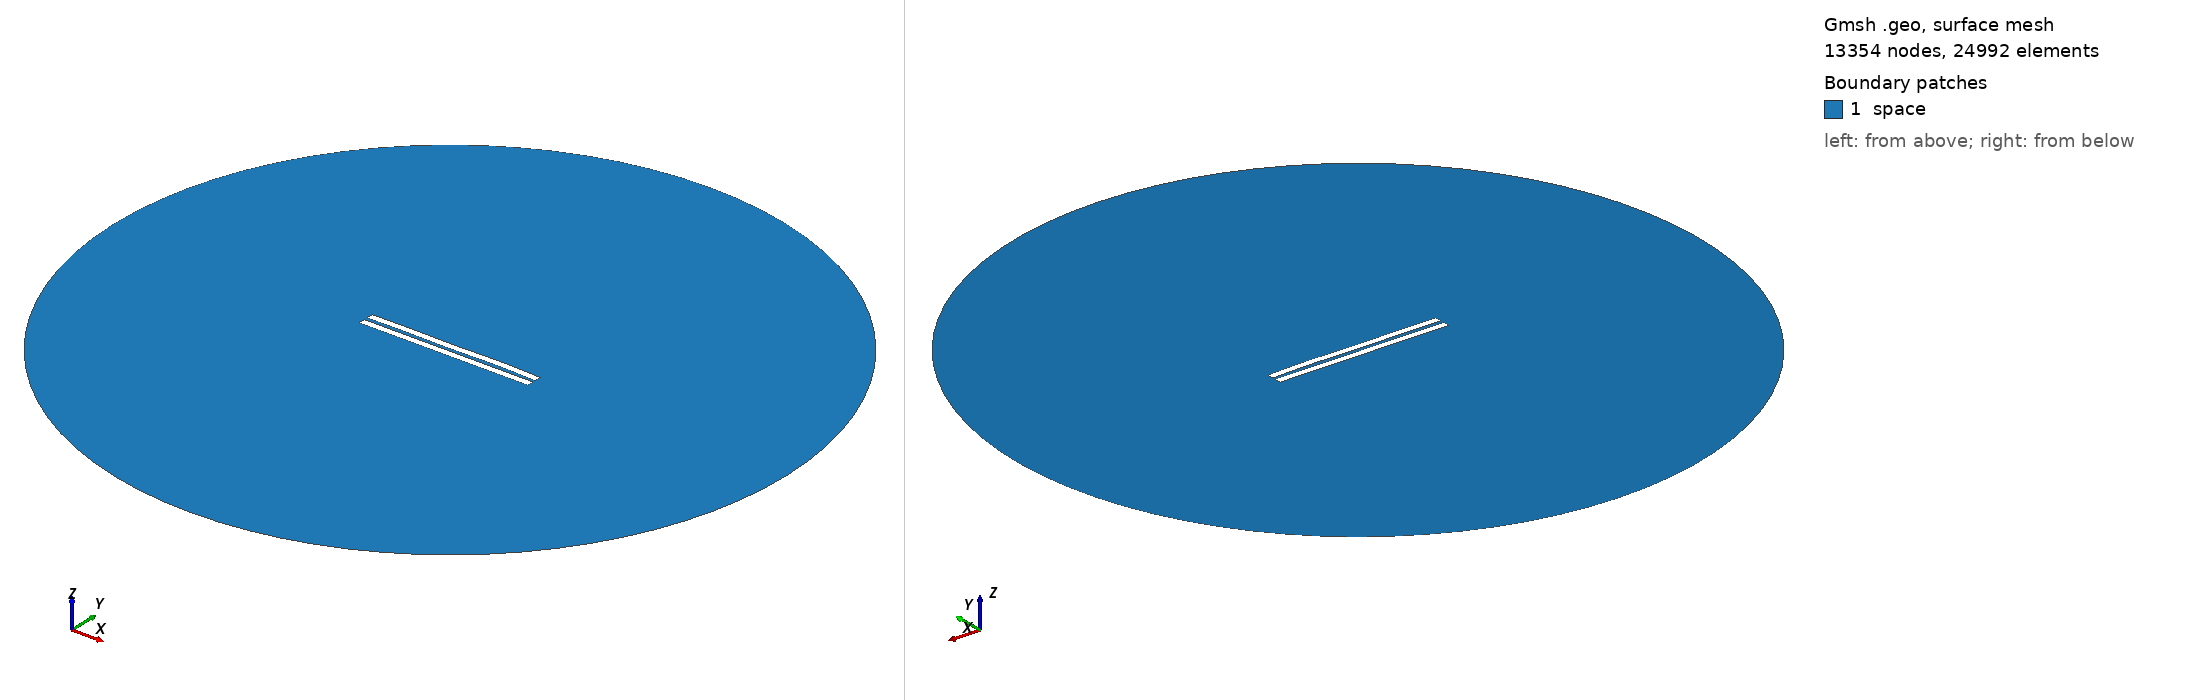

Gmsh geometry script, surface-meshed: 13354 nodes, 24992 surface elements. Boundary patches (legend numbers): 1 space. Left view from above one corner, right view from below the opposite corner. Legend entries are the model's physical surfaces. The drawing asked Gmsh for element sizes between 1% and 20% of the model's largest extent; the script's own settings can give other sizes.

=== 2210.geo (drawn) ===
//---------------------------------------
// Geometry kernel
//---------------------------------------

SetFactory("OpenCASCADE");



//---------------------------------------
// Parameters of the geometry
//---------------------------------------

// Overetch of the upper plate
overetch = 0.0;

// Distance between the plates
distance = 2.25;

// Discretization over the x axis (for the deformation)
nx = 50; 

// Length of the plate
L = 100 - overetch; 

// Number of modes
n = 4; 

// 1st mode coefficient
coeff(1) = 0.0;
beta(1) = 0.596864 * 3.1415926535 / L;

// 2nd mode coefficient
coeff(2) = 0.07499999999999998;
beta(2) = 1.49418 * 3.1415926535 / L;

// 3rd mode coefficient
coeff(3) = -0.075;
beta(3) = 2.50025 * 3.1415926535 / L;

// 4th mode coefficient
coeff(4) = 0.15;
beta(4) = 3.49999 * 3.1415926535 / L;



//---------------------------------------
// Upper plate (deformed rectangle)
//---------------------------------------

// Coordiantes of the upper plate
xmin = -50;
xmax = 50 - overetch;

// Height of the upper plate
yheight = 4 - 2 * overetch;

// Indexes of the points
UpperID[] = {};
LowerID[] = {};
LeftID[] = {};
RightID[] = {};

// Point index
p = 1;

// Horizontal edges
For i In {1:nx}
    x = xmin + (i-1)*(xmax - xmin)/(nx-1);

    y_bottom = distance / 2 + overetch;
    For j In {1:n}
        C = (Cosh(beta(j)*L) + Cos(beta(j)*L)) / (Sinh(beta(j)*L) + Sin(beta(j)*L));
        y_bottom  = y_bottom + coeff(j) * (Cosh(beta(j)*(x+50)) - Cos(beta(j)*(x+50)) - C * (Sinh(beta(j)*(x+50)) - Sin(beta(j)*(x+50))));
    EndFor

    y_top = y_bottom + yheight;

    Point(p) = {x, y_top, 0, 1.0};
    UpperID[i] = p;
    p = p + 1;

    Point(p) = {x, y_bottom, 0, 1.0};
    LowerID[i] = p;
    p = p + 1;
EndFor

// Create point lists
UpperPts[] = {}; LowerPts[] = {};
For i In {1:nx}
  UpperPts[] += {UpperID[i]};
  LowerPts[] += {LowerID[i]};
EndFor

// Build splines
Spline(1) = {UpperPts[]};
Spline(2) = {LowerPts[]};
Line(3) = {LowerPts[nx-1], UpperPts[nx-1]};
Line(4) = {LowerPts[0], UpperPts[0]};

// Build the plane surface
Curve Loop(1) = {2, 3, -1, -4};
Plane Surface(1) = {1};



//---------------------------------------
// Lower plate (rectangle)
//---------------------------------------

// Vertices
Point(1001) = {-50, -1, 0, 1.0};
Point(1002) = { 50, -1, 0, 1.0};
Point(1003) = { 50,  -5, 0, 1.0};
Point(1004) = {-50,  -5, 0, 1.0};

// Edges
Line(5) = {1001, 1002};
Line(6) = {1002, 1003};
Line(7) = {1003, 1004};
Line(8) = {1004, 1001};

// Plane surface
Line Loop(2) = {5, 6, 7, 8};
Plane Surface(2) = {2}; 



//---------------------------------------
// Outer (fictious) boundary
//---------------------------------------

// Points
Point(1005) = {0, 0, 0};       // Center
Point(1006) = {200, 0, 0};     // Start point
Point(1007) = {0, 200, 0};     // 90 degrees
Point(1008) = {-200, 0, 0};    // 180 degrees
Point(1009) = {0, -200, 0};    // 270 degrees

// Circle arcs (each needs start, center, end)
Circle(9) = {1006, 1005, 1007};
Circle(10) = {1007, 1005, 1008};
Circle(11) = {1008, 1005, 1009};
Circle(12) = {1009, 1005, 1006};

// Plane surface for the entire domain
Curve Loop(3) = {9, 10, 11, 12};
Surface(3) = {3};

// Subtract the plates from the whole domain to obtain the actual domain where we want to solve the equations
BooleanDifference{ Surface{3}; Delete; }{ Surface{1}; Surface{2}; Delete; }




//---------------------------------------
// Transfinite Lines/Curves
//---------------------------------------

// Set the number of points on the boundaries
r = 7;

// Plates
Transfinite Curve {1, 2} = 50*r Using Progression 1;
Transfinite Curve {3, 4} = 2*r Using Progression 1;
Transfinite Line {5, 7} = 50*r Using Progression 1;
Transfinite Line {6, 8} = 2*r Using Progression 1;

// Outer boundary
Transfinite Line {9, 10, 11, 12} = 20 Using Progression 1;



//---------------------------------------
// Physical groups
//---------------------------------------                

// Physical curves (boundaries)
Physical Line("force_segment", 10) = {2};
Physical Line("upper_plate", 11) = {1, 3, 4};
Physical Line("lower_plate", 12) = {5, 6, 7, 8};
Physical Line("boundary", 20) = {9, 10, 11, 12};

// Physical Surfaces
Physical Surface("space", 30) = {3};



//---------------------------------------
// 6. Generate the Mesh
//---------------------------------------

// 2D mesh generation
Mesh 2;
